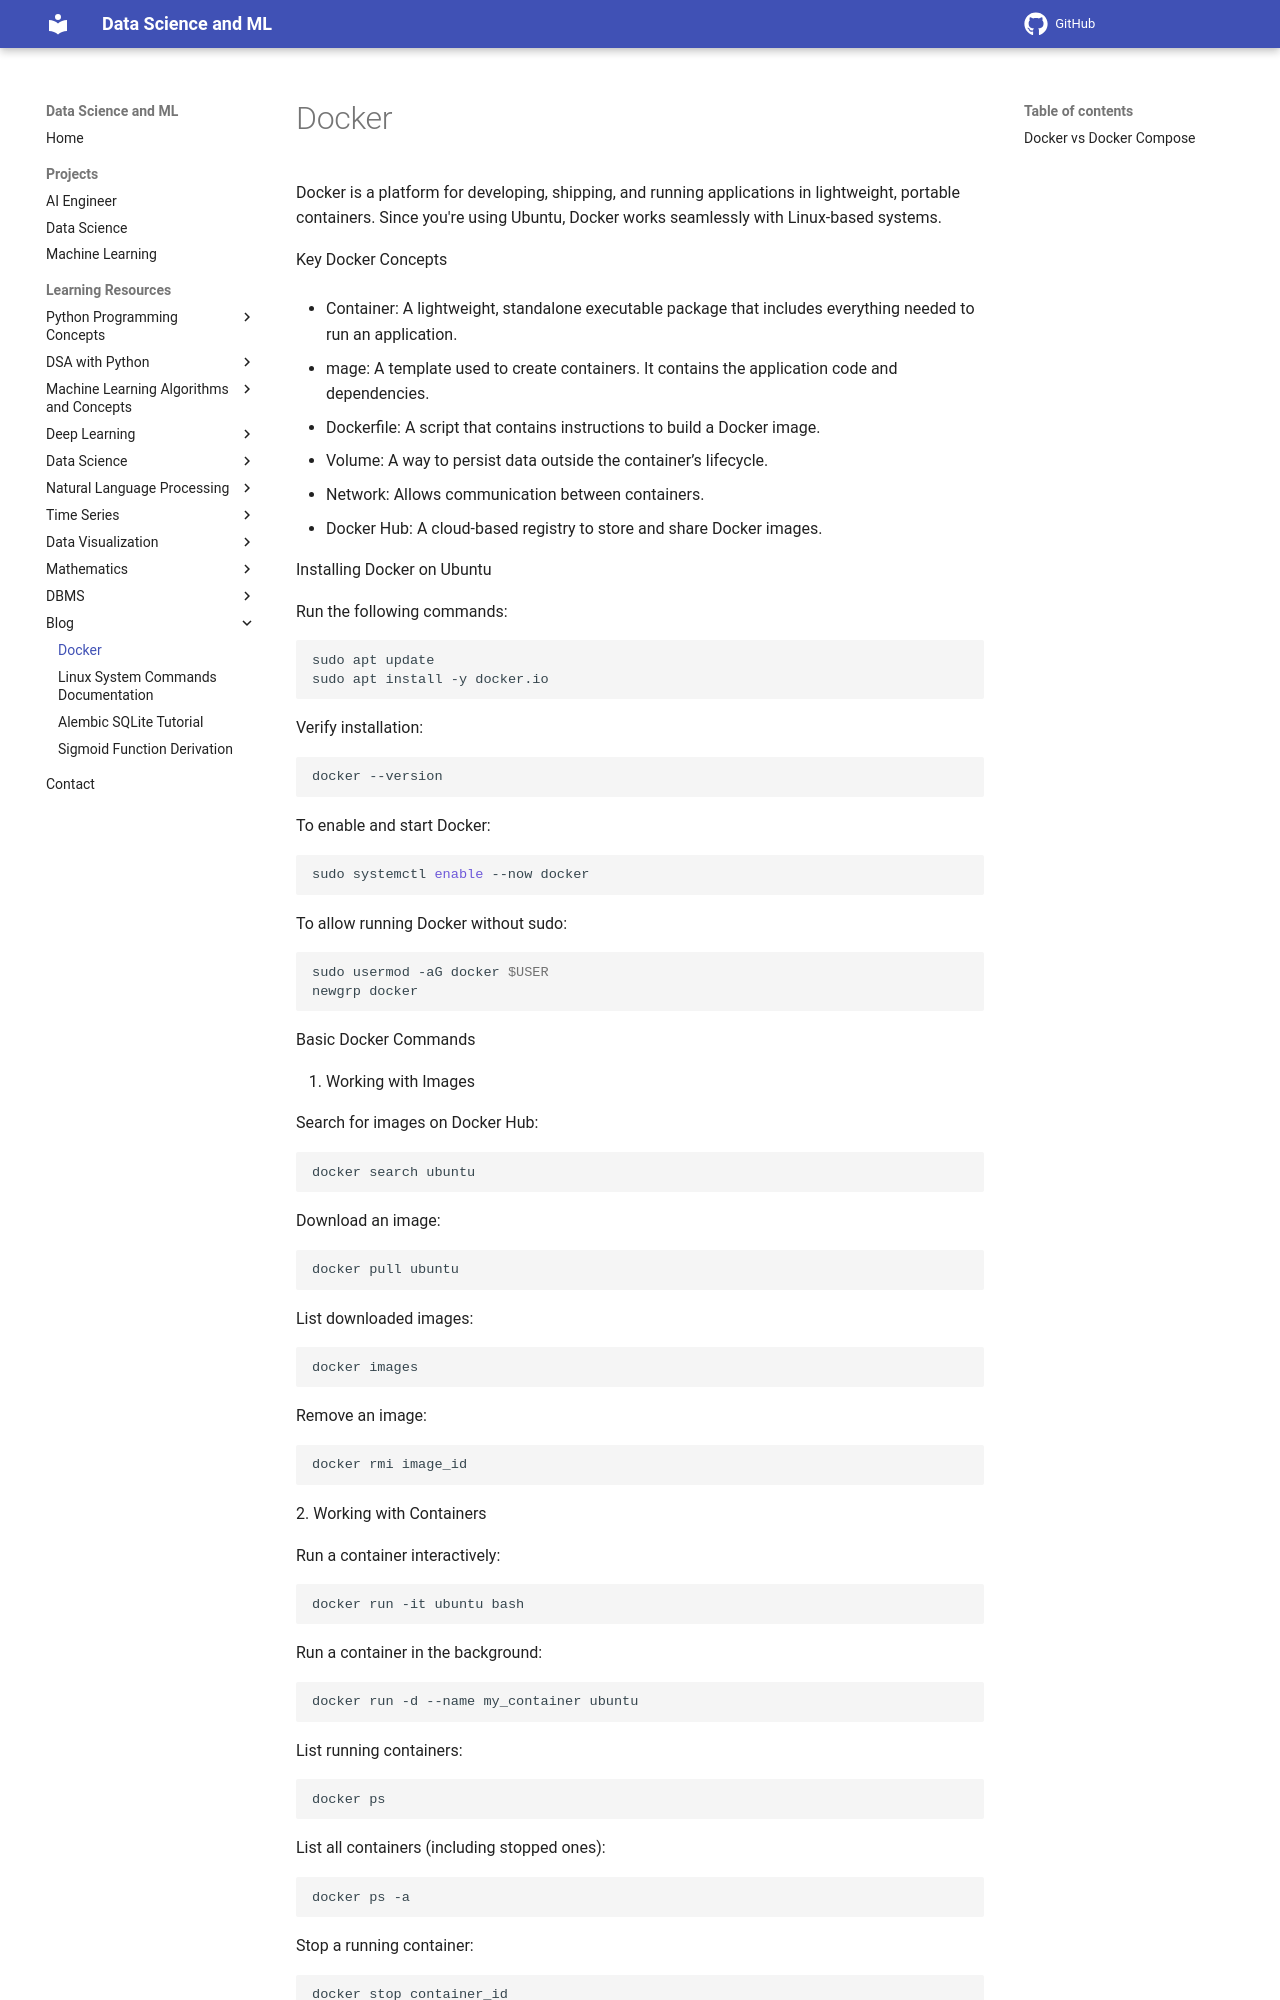

repository: sntoshsah/learning_hub · page: Learning_resources/Blog/Docker/index.html · generator: mkdocs

Docker is a platform for developing, shipping, and running applications in lightweight, portable containers. Since you're using Ubuntu, Docker works seamlessly with Linux-based systems.

Key Docker Concepts

- Container: A lightweight, standalone executable package that includes everything needed to run an application.

- mage: A template used to create containers. It contains the application code and dependencies.

- Dockerfile: A script that contains instructions to build a Docker image.
- Volume: A way to persist data outside the container’s lifecycle.
- Network: Allows communication between containers.
- Docker Hub: A cloud-based registry to store and share Docker images.

Installing Docker on Ubuntu

Run the following commands:
```bash
sudo apt update
sudo apt install -y docker.io
```
Verify installation:
```bash
docker --version
```
To enable and start Docker:
```bash
sudo systemctl enable --now docker
```
To allow running Docker without sudo:
```bash
sudo usermod -aG docker $USER
newgrp docker
```
Basic Docker Commands

1. Working with Images

Search for images on Docker Hub:
```bash
docker search ubuntu
```

Download an image:
```bash
docker pull ubuntu
```
List downloaded images:
```bash
docker images
```
Remove an image:
```bash
docker rmi image_id
```
2. Working with Containers

Run a container interactively:
```bash
docker run -it ubuntu bash
```
Run a container in the background:
```bash
docker run -d --name my_container ubuntu
```
List running containers:
```bash
docker ps
```
List all containers (including stopped ones):
```bash
docker ps -a
```
Stop a running container:
```bash
docker stop container_id
```
Remove a container:
```bash
docker rm container_id
```
View container logs:
```bash
docker logs container_id
```
3. Building Custom Images

Create a Dockerfile:
```yml
# Use Ubuntu as the base image
FROM ubuntu:latest

# Install necessary packages
RUN apt update && apt install -y python3

# Set the default command
CMD ["python3", "--version"]
```
Build an image:
```bash
docker build -t my_custom_image .
```
Run a container from the custom image:
```bash
docker run my_custom_image
```
4. Managing Volumes (Persistent Storage)
